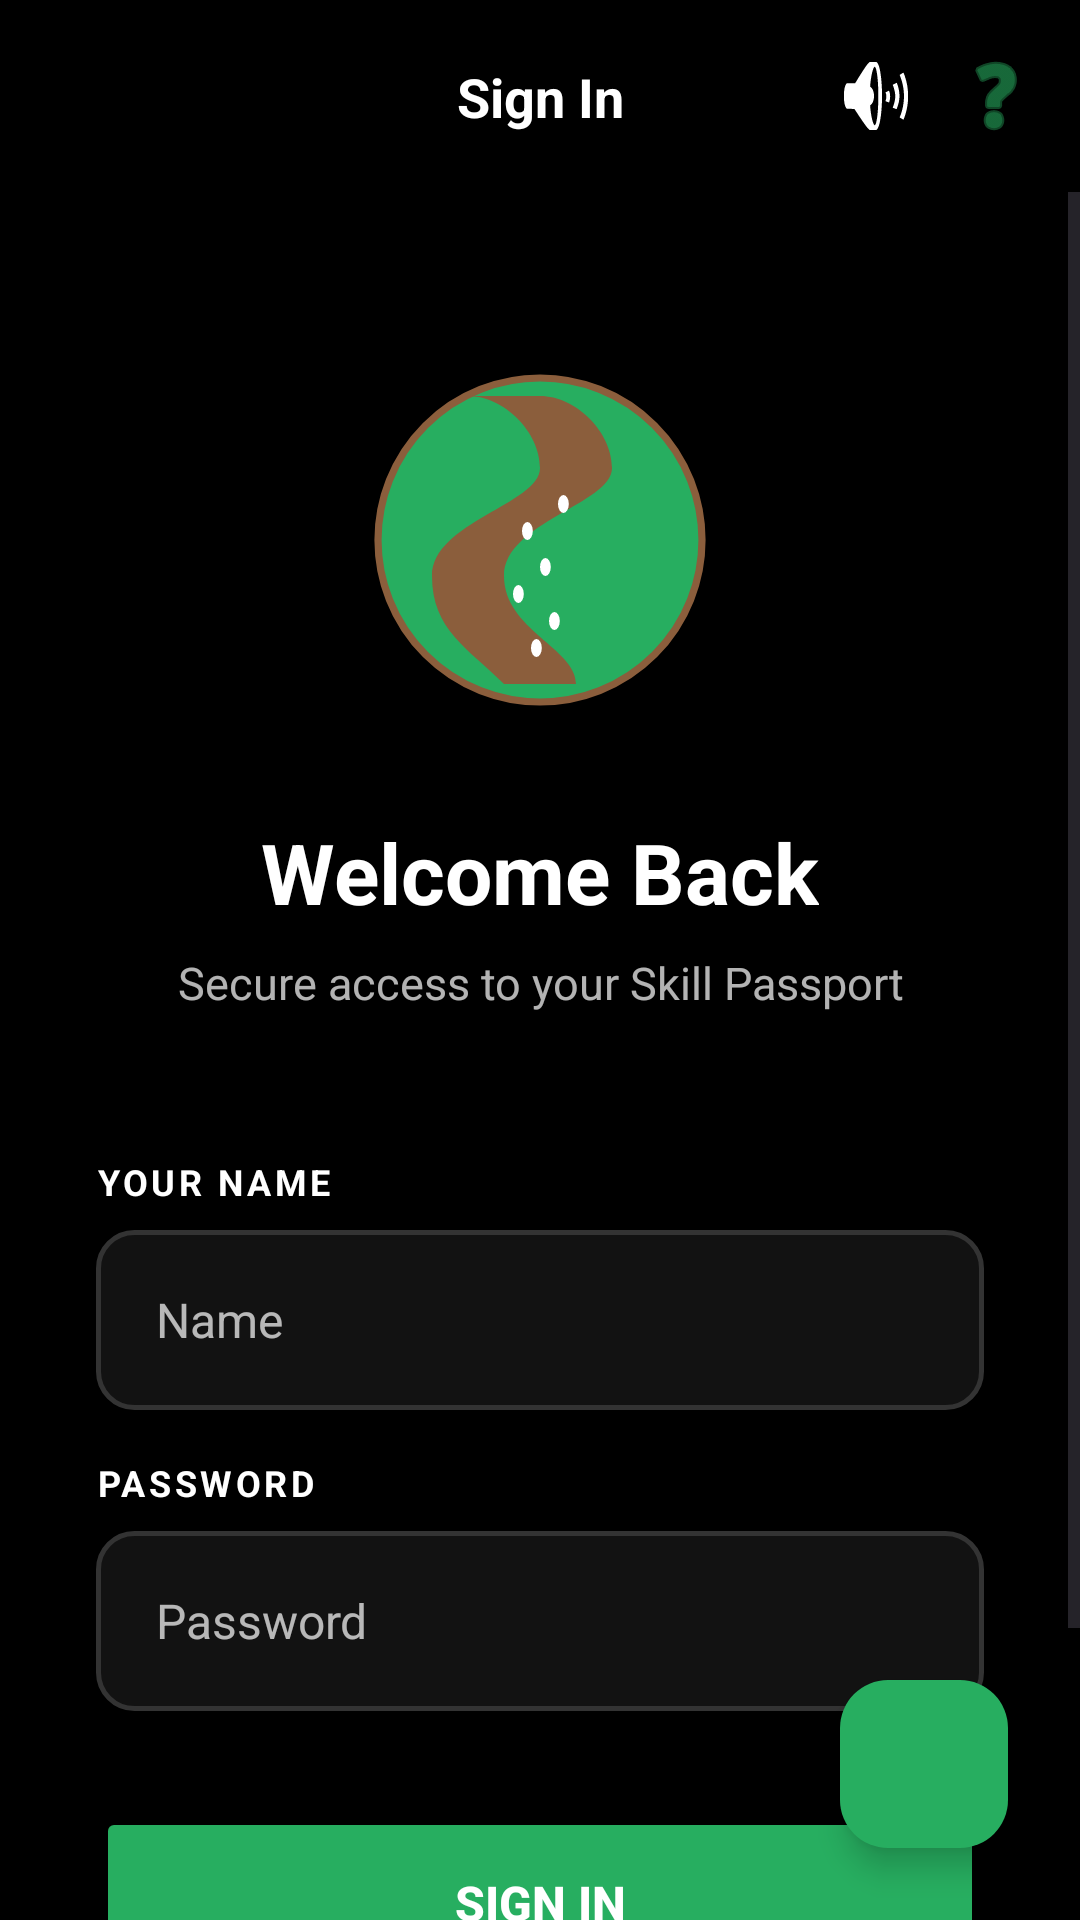

Write the Android layout XML for this screen, with the resource values it uses.
<!-- AndroidManifest.xml: application theme Theme.Vulindlela -->
<!-- res/layout/activity_login.xml -->
<?xml version="1.0" encoding="utf-8"?>
<androidx.constraintlayout.widget.ConstraintLayout xmlns:android="http://schemas.android.com/apk/res/android"
    xmlns:app="http://schemas.android.com/apk/res-auto"
    xmlns:tools="http://schemas.android.com/tools"
    android:layout_width="match_parent"
    android:layout_height="match_parent"
    android:background="@color/brand_black">

    
    <com.google.android.material.appbar.AppBarLayout
        android:id="@+id/app_bar"
        android:layout_width="match_parent"
        android:layout_height="wrap_content"
        android:background="@color/brand_black"
        app:elevation="0dp"
        app:layout_constraintTop_toTopOf="parent">

        <androidx.appcompat.widget.Toolbar
            android:id="@+id/toolbar"
            android:layout_width="match_parent"
            android:layout_height="?attr/actionBarSize"
            app:contentInsetStart="0dp">

            <androidx.constraintlayout.widget.ConstraintLayout
                android:layout_width="match_parent"
                android:layout_height="match_parent">

                <ImageView
                    android:id="@+id/btn_back"
                    android:layout_width="48dp"
                    android:layout_height="48dp"
                    android:layout_marginStart="8dp"
                    android:background="?attr/selectableItemBackgroundBorderless"
                    android:contentDescription="Go Back"
                    android:padding="12dp"
                    android:src="@drawable/ic_arrow_back"
                    app:layout_constraintBottom_toBottomOf="parent"
                    app:layout_constraintStart_toStartOf="parent"
                    app:layout_constraintTop_toTopOf="parent"
                    app:tint="@color/brand_white" />

                <TextView
                    android:id="@+id/screen_title"
                    android:layout_width="wrap_content"
                    android:layout_height="wrap_content"
                    android:text="Sign In"
                    android:textColor="@color/brand_white"
                    android:textSize="18sp"
                    android:textStyle="bold"
                    app:layout_constraintBottom_toBottomOf="parent"
                    app:layout_constraintEnd_toEndOf="parent"
                    app:layout_constraintStart_toStartOf="parent"
                    app:layout_constraintTop_toTopOf="parent" />

                <LinearLayout
                    android:layout_width="wrap_content"
                    android:layout_height="wrap_content"
                    android:layout_marginEnd="8dp"
                    android:orientation="horizontal"
                    app:layout_constraintBottom_toBottomOf="parent"
                    app:layout_constraintEnd_toEndOf="parent"
                    app:layout_constraintTop_toTopOf="parent">

                    <ImageButton
                        android:id="@+id/btn_listen"
                        android:layout_width="40dp"
                        android:layout_height="40dp"
                        android:background="?attr/selectableItemBackgroundBorderless"
                        android:contentDescription="Listen"
                        android:src="@android:drawable/ic_lock_silent_mode_off"
                        app:tint="@color/brand_white" />

                    <ImageButton
                        android:id="@+id/btn_explain"
                        android:layout_width="40dp"
                        android:layout_height="40dp"
                        android:background="?attr/selectableItemBackgroundBorderless"
                        android:contentDescription="Explain"
                        android:src="@android:drawable/ic_menu_help"
                        app:tint="@color/brand_green" />
                </LinearLayout>
            </androidx.constraintlayout.widget.ConstraintLayout>
        </androidx.appcompat.widget.Toolbar>
    </com.google.android.material.appbar.AppBarLayout>

    <ScrollView
        android:layout_width="match_parent"
        android:layout_height="0dp"
        android:fillViewport="true"
        app:layout_constraintBottom_toBottomOf="parent"
        app:layout_constraintTop_toBottomOf="@id/app_bar">

        <LinearLayout
            android:layout_width="match_parent"
            android:layout_height="wrap_content"
            android:gravity="center_horizontal"
            android:orientation="vertical"
            android:padding="32dp">

            <ImageView
                android:id="@+id/img_login_hero"
                android:layout_width="120dp"
                android:layout_height="120dp"
                android:layout_marginTop="24dp"
                android:contentDescription="Vulindlela Logo"
                android:src="@drawable/ic_logo_vulindlela" />

            <TextView
                android:id="@+id/tv_login_title"
                android:layout_width="wrap_content"
                android:layout_height="wrap_content"
                android:layout_marginTop="32dp"
                android:text="Welcome Back"
                android:textColor="@color/brand_white"
                android:textSize="28sp"
                android:textStyle="bold" />

            <TextView
                android:id="@+id/tv_login_subtitle"
                android:layout_width="wrap_content"
                android:layout_height="wrap_content"
                android:layout_marginTop="8dp"
                android:text="Secure access to your Skill Passport"
                android:textColor="@color/white_transparent"
                android:textSize="15sp"
                android:textAlignment="center" />

            <FrameLayout
                android:layout_width="match_parent"
                android:layout_height="wrap_content"
                android:layout_marginTop="48dp">

                
                <LinearLayout
                    android:id="@+id/layout_name_input"
                    android:layout_width="match_parent"
                    android:layout_height="wrap_content"
                    android:orientation="vertical"
                    android:visibility="visible">

                    <TextView
                        android:layout_width="wrap_content"
                        android:layout_height="wrap_content"
                        android:text="YOUR NAME"
                        android:textColor="@color/brand_white"
                        android:textSize="12sp"
                        android:letterSpacing="0.1"
                        android:textStyle="bold"
                        android:layout_marginBottom="8dp"/>

                    <EditText
                        android:id="@+id/et_login_name"
                        android:layout_width="match_parent"
                        android:layout_height="60dp"
                        android:background="@drawable/bg_input_rounded"
                        android:hint="Name"
                        android:importantForAutofill="no"
                        android:inputType="textPersonName"
                        android:paddingHorizontal="20dp"
                        android:textColor="@color/brand_white"
                        android:textColorHint="@color/white_transparent"
                        android:textSize="16sp" />

                    <TextView
                        android:layout_width="wrap_content"
                        android:layout_height="wrap_content"
                        android:text="PASSWORD"
                        android:textColor="@color/brand_white"
                        android:textSize="12sp"
                        android:letterSpacing="0.1"
                        android:textStyle="bold"
                        android:layout_marginTop="16dp"
                        android:layout_marginBottom="8dp"/>

                    <EditText
                        android:id="@+id/et_login_password"
                        android:layout_width="match_parent"
                        android:layout_height="60dp"
                        android:background="@drawable/bg_input_rounded"
                        android:hint="Password"
                        android:importantForAutofill="no"
                        android:inputType="textPassword"
                        android:paddingHorizontal="20dp"
                        android:textColor="@color/brand_white"
                        android:textColorHint="@color/white_transparent"
                        android:textSize="16sp" />

                    <Button
                        android:id="@+id/btn_login"
                        android:layout_width="match_parent"
                        android:layout_height="64dp"
                        android:layout_marginTop="32dp"
                        android:backgroundTint="@color/brand_green"
                        android:text="SIGN IN"
                        android:textColor="@color/brand_white"
                        android:textSize="16sp"
                        android:textStyle="bold"
                        app:cornerRadius="12dp" />

                    <TextView
                        android:id="@+id/tv_go_to_register"
                        android:layout_width="wrap_content"
                        android:layout_height="wrap_content"
                        android:layout_gravity="center"
                        android:layout_marginTop="24dp"
                        android:padding="8dp"
                        android:text="New to Vulindlela? Create an account"
                        android:textColor="@color/brand_green"
                        android:textSize="14sp"
                        android:textStyle="bold" />
                </LinearLayout>
            </FrameLayout>

        </LinearLayout>
    </ScrollView>

    
    <com.google.android.material.floatingactionbutton.FloatingActionButton
        android:id="@+id/fab_vula"
        android:layout_width="wrap_content"
        android:layout_height="wrap_content"
        android:layout_margin="24dp"
        android:contentDescription="Help"
        android:src="@drawable/ic_chat"
        app:backgroundTint="@color/brand_green"
        app:layout_constraintBottom_toBottomOf="parent"
        app:layout_constraintEnd_toEndOf="parent"
        app:tint="@color/brand_white" />

</androidx.constraintlayout.widget.ConstraintLayout>
<!-- resources referenced by this layout -->
<resources>
  <color name="brand_black">#000000</color>
  <color name="brand_green">#27AE60</color>
  <color name="brand_white">#FFFFFF</color>
  <color name="white_transparent">#B3FFFFFF</color>
  <!-- drawable bg_input_rounded (drawable) -->
  <?xml version="1.0" encoding="utf-8"?>
  <shape xmlns:android="http://schemas.android.com/apk/res/android">
      <solid android:color="#121212" /> 
      <corners android:radius="12dp" />
      <stroke android:width="1.5dp" android:color="#333333" /> 
  </shape>
  <!-- drawable ic_logo_vulindlela (drawable) -->
  <?xml version="1.0" encoding="utf-8"?>
  <vector xmlns:android="http://schemas.android.com/apk/res/android"
      android:width="200dp"
      android:height="200dp"
      android:viewportWidth="200"
      android:viewportHeight="200">
  
      
      <path
          android:fillColor="#27AE60"
          android:pathData="M100,100m-90,0a90,90 0,1 1,180 0a90,90 0,1 1,-180 0" />
  
      
      <path
          android:fillColor="#8B5E3C"
          android:pathData="M100,20C120,20 140,40 140,60C140,80 80,90 80,120C80,150 120,160 120,180L80,180C60,160 40,150 40,120C40,90 100,80 100,60C100,40 80,20 60,20Z" />
  
      
      <group>
          
          <path android:fillColor="#FFFFFF" android:pathData="M95,160 a3,5 0,1,0 6,0 a3,5 0,1,0 -6,0" />
          
          <path android:fillColor="#FFFFFF" android:pathData="M105,145 a3,5 0,1,0 6,0 a3,5 0,1,0 -6,0" />
          
          <path android:fillColor="#FFFFFF" android:pathData="M85,130 a3,5 0,1,0 6,0 a3,5 0,1,0 -6,0" />
          
          <path android:fillColor="#FFFFFF" android:pathData="M100,115 a3,5 0,1,0 6,0 a3,5 0,1,0 -6,0" />
          
          <path android:fillColor="#FFFFFF" android:pathData="M90,95 a3,5 0,1,0 6,0 a3,5 0,1,0 -6,0" />
          
          <path android:fillColor="#FFFFFF" android:pathData="M110,80 a3,5 0,1,0 6,0 a3,5 0,1,0 -6,0" />
      </group>
  
      
      <path
          android:strokeColor="#8B5E3C"
          android:strokeWidth="4"
          android:pathData="M100,100m-90,0a90,90 0,1 1,180 0a90,90 0,1 1,-180 0" />
  </vector>
  <style name="Theme.Vulindlela" parent="Theme.Material3.DayNight.NoActionBar">
          <item name="colorPrimary">@color/teal_500</item>
          <item name="android:windowBackground">@color/teal_900</item>
          <item name="android:statusBarColor">@color/teal_900</item>
      </style>
  <color name="teal_500">@color/brand_green</color>
  <color name="teal_900">@color/brand_black</color>
</resources>
